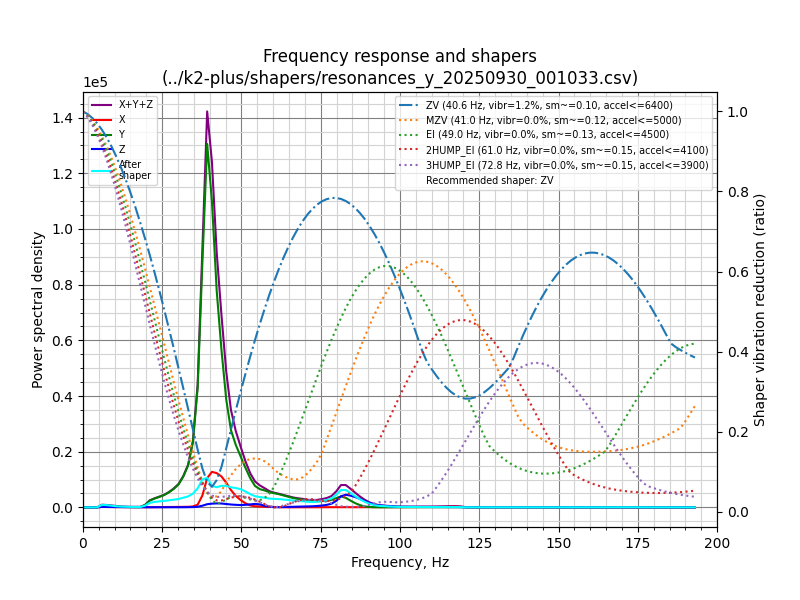

Source data for this figure (header and first rows):
freq, psd_x, psd_y, psd_z, psd_xyz
0.0, 3.042e+02, 2.284e+03, 1.454e+02, 2.733e+03
1.5, 9.020e+02, 3.406e+03, 5.630e+02, 4.871e+03
3.0, 1.005e+03, 3.068e+03, 7.015e+02, 4.775e+03
4.5, 1.088e+03, 3.475e+03, 7.855e+02, 5.348e+03
6.0, 9.879e+02, 3.851e+03, 9.169e+02, 5.755e+03
7.5, 9.704e+02, 4.532e+03, 1.018e+03, 6.520e+03
9.0, 8.681e+02, 4.160e+03, 1.070e+03, 6.098e+03
10.6, 7.996e+02, 2.810e+03, 1.055e+03, 4.665e+03
12.1, 8.411e+02, 1.853e+03, 1.106e+03, 3.800e+03
13.6, 7.865e+02, 1.541e+03, 9.368e+02, 3.264e+03
15.1, 7.682e+02, 1.375e+03, 8.916e+02, 3.034e+03
16.6, 9.921e+02, 1.310e+03, 8.239e+02, 3.126e+03
18.1, 1.050e+03, 1.542e+03, 9.001e+02, 3.493e+03
19.6, 1.082e+03, 1.531e+04, 8.210e+02, 1.721e+04
21.1, 1.168e+03, 5.138e+04, 8.126e+02, 5.336e+04
22.6, 1.576e+03, 7.151e+04, 7.647e+02, 7.385e+04
24.1, 1.938e+03, 9.051e+04, 7.599e+02, 9.321e+04
25.6, 1.644e+03, 1.133e+05, 6.873e+02, 1.156e+05
27.1, 2.561e+03, 1.456e+05, 7.505e+02, 1.490e+05
28.6, 3.320e+03, 1.887e+05, 8.653e+02, 1.929e+05
30.2, 3.717e+03, 2.506e+05, 1.018e+03, 2.554e+05
31.7, 4.236e+03, 3.541e+05, 1.265e+03, 3.596e+05
33.2, 6.426e+03, 5.030e+05, 1.876e+03, 5.113e+05
34.7, 1.191e+04, 8.145e+05, 3.237e+03, 8.297e+05
36.2, 3.455e+04, 1.558e+06, 7.604e+03, 1.600e+06
37.7, 1.622e+05, 3.334e+06, 2.246e+04, 3.518e+06
39.2, 4.128e+05, 5.132e+06, 4.437e+04, 5.590e+06
40.7, 5.204e+05, 4.488e+06, 5.422e+04, 5.063e+06
42.2, 5.205e+05, 3.295e+06, 6.002e+04, 3.875e+06
43.7, 4.864e+05, 2.483e+06, 6.045e+04, 3.030e+06
45.2, 4.022e+05, 1.759e+06, 5.369e+04, 2.214e+06
46.7, 2.913e+05, 1.298e+06, 4.781e+04, 1.638e+06
48.2, 1.979e+05, 1.087e+06, 4.357e+04, 1.328e+06
49.8, 1.290e+05, 9.086e+05, 4.134e+04, 1.079e+06
51.3, 7.339e+04, 7.256e+05, 4.651e+04, 8.455e+05
52.8, 3.637e+04, 5.517e+05, 5.715e+04, 6.453e+05
54.3, 2.078e+04, 4.170e+05, 6.729e+04, 5.051e+05
55.8, 1.645e+04, 3.654e+05, 5.937e+04, 4.412e+05
57.3, 1.313e+04, 3.493e+05, 3.274e+04, 3.952e+05
58.8, 9.457e+03, 3.208e+05, 1.258e+04, 3.429e+05
60.3, 7.666e+03, 3.067e+05, 4.466e+03, 3.189e+05
61.8, 5.423e+03, 2.928e+05, 4.585e+03, 3.028e+05
63.3, 2.752e+03, 2.702e+05, 7.589e+03, 2.806e+05
64.8, 1.264e+03, 2.470e+05, 1.062e+04, 2.589e+05
66.3, 1.136e+03, 2.223e+05, 1.327e+04, 2.367e+05
67.8, 1.408e+03, 2.042e+05, 1.612e+04, 2.218e+05
69.3, 1.769e+03, 1.910e+05, 1.931e+04, 2.121e+05
70.9, 2.249e+03, 1.664e+05, 2.235e+04, 1.910e+05
72.4, 2.464e+03, 1.540e+05, 2.791e+04, 1.844e+05
73.9, 2.933e+03, 1.599e+05, 3.666e+04, 1.995e+05
75.4, 3.827e+03, 1.713e+05, 4.922e+04, 2.244e+05
76.9, 4.743e+03, 1.847e+05, 6.844e+04, 2.579e+05
78.4, 5.484e+03, 2.096e+05, 1.036e+05, 3.187e+05
79.9, 6.440e+03, 2.662e+05, 1.872e+05, 4.598e+05
81.4, 7.456e+03, 3.222e+05, 3.242e+05, 6.538e+05
82.9, 6.362e+03, 2.828e+05, 3.763e+05, 6.655e+05
84.4, 4.416e+03, 2.039e+05, 3.558e+05, 5.642e+05
85.9, 4.511e+03, 1.287e+05, 3.172e+05, 4.504e+05
87.4, 5.869e+03, 6.935e+04, 2.640e+05, 3.392e+05
88.9, 7.183e+03, 3.134e+04, 2.017e+05, 2.403e+05
... 69 more rows
